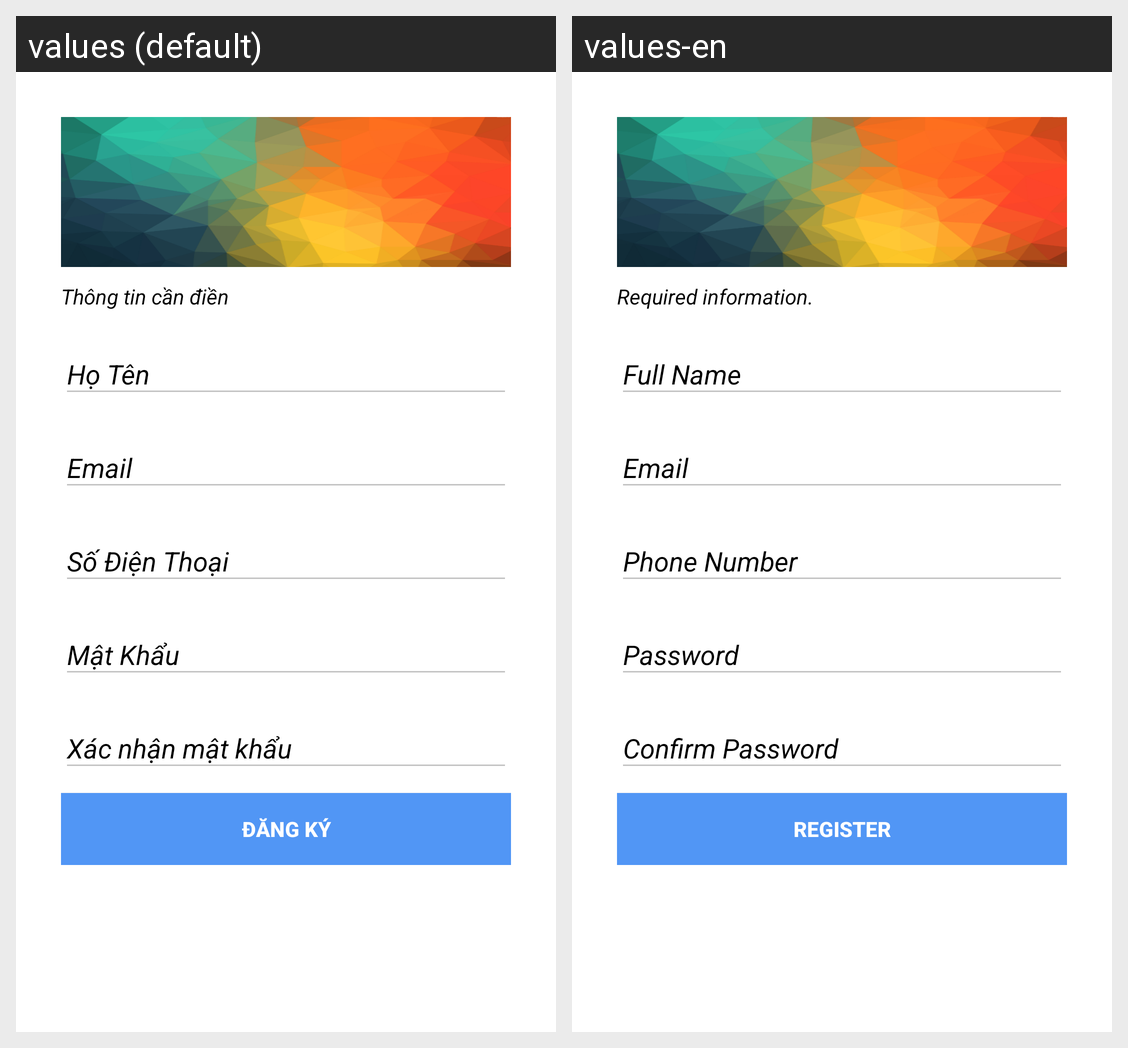

Locale-by-locale string values for the Android screen shown in this grid:
Android screen res/layout/fragment_signup.xml rendered under 2 locales, left to right: values (default), values-en. Device: Nexus 5 (rendered at 1080×1920; each locale shown at half size, 540×960, under a caption strip naming it); theme AppTheme.
Strings drawn on this screen, with the default value and each locale's value (text and hints the layout hard-codes, and strings that could not be matched under every locale, appear in the picture but are not listed):

signup_required_information
  values: Thông tin cần điền
  values-en: Required information.

signiup_register
  values: Đăng Ký
  values-en: register
